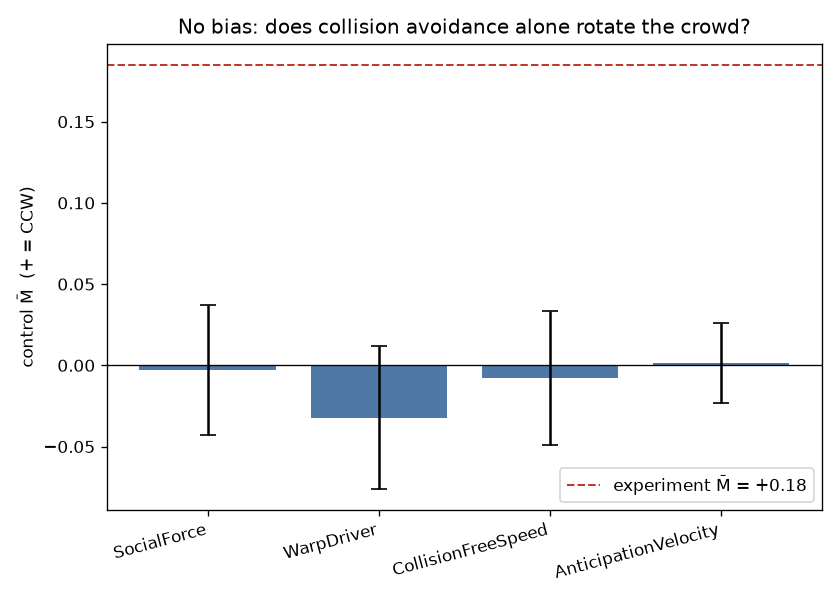

Source data for this figure (header and first rows):
model, seed, m_bar
SocialForceModel, 0, -0.002119
SocialForceModel, 1, -0.04003
SocialForceModel, 2, -0.0378
SocialForceModel, 3, -0.02189
SocialForceModel, 4, -0.06604
SocialForceModel, 5, 0.05332
SocialForceModel, 6, 0.0275
SocialForceModel, 7, -0.01377
SocialForceModel, 8, 0.03959
SocialForceModel, 9, 0.03383
WarpDriverModel, 0, -0.02151
WarpDriverModel, 1, -0.1042
WarpDriverModel, 2, -0.06052
WarpDriverModel, 3, -0.05166
WarpDriverModel, 4, -0.04317
WarpDriverModel, 5, 0.01028
WarpDriverModel, 6, -0.02941
WarpDriverModel, 7, 0.01225
WarpDriverModel, 8, -0.0736
WarpDriverModel, 9, 0.03965
CollisionFreeSpeedModel, 0, -0.05173
CollisionFreeSpeedModel, 1, -0.07665
CollisionFreeSpeedModel, 2, -0.04352
CollisionFreeSpeedModel, 3, 0.03499
CollisionFreeSpeedModel, 4, -0.01359
CollisionFreeSpeedModel, 5, 0.02606
CollisionFreeSpeedModel, 6, 0.01407
CollisionFreeSpeedModel, 7, 0.0439
CollisionFreeSpeedModel, 8, 0.01869
CollisionFreeSpeedModel, 9, -0.0319
AnticipationVelocityModel, 0, -0.03331
AnticipationVelocityModel, 1, 0.01084
AnticipationVelocityModel, 2, -0.0252
AnticipationVelocityModel, 3, -0.02076
AnticipationVelocityModel, 4, 0.01701
AnticipationVelocityModel, 5, -0.01058
AnticipationVelocityModel, 6, 0.0461
AnticipationVelocityModel, 7, -0.002102
AnticipationVelocityModel, 8, 0.02594
AnticipationVelocityModel, 9, 0.004691
